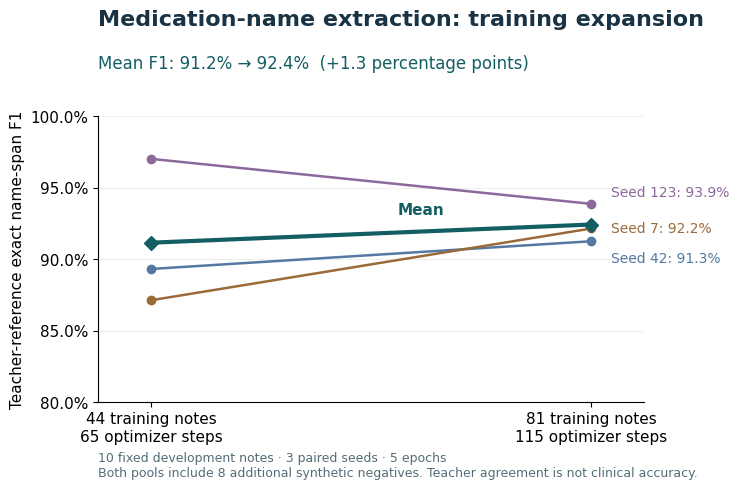

Write Python code to recreate this figure.
"""Render aggregate paired-seed performance for the README (requires matplotlib)."""
import argparse
from pathlib import Path

# Exact name-span F1 on the same ten frozen, AI-reviewed development notes.
PAIRED_F1 = {
    42: (0.8932038834951457, 0.912621359223301),
    7: (0.8712871287128713, 0.9215686274509803),
    123: (0.9702970297029703, 0.9387755102040817),
}


def main():
    parser = argparse.ArgumentParser(description=__doc__)
    parser.add_argument('--output', type=Path, default=Path('docs/images/training-performance.svg'))
    args = parser.parse_args()
    import matplotlib
    matplotlib.use('Agg')
    import matplotlib.pyplot as plt
    from matplotlib.ticker import PercentFormatter

    plt.rcParams.update({'font.family': 'DejaVu Sans', 'font.size': 11,
                         'svg.fonttype': 'none', 'svg.hashsalt': 'medication-performance'})
    fig, ax = plt.subplots(figsize=(8.4, 5.1))
    fig.subplots_adjust(left=.12, right=.77, top=.77, bottom=.21)
    fig.suptitle('Medication-name extraction: training expansion', x=.12, ha='left',
                 fontsize=16, weight='bold', color='#193344')
    means = [100*sum(pair[i] for pair in PAIRED_F1.values())/len(PAIRED_F1) for i in range(2)]
    fig.text(.12, .865, f'Mean F1: {means[0]:.1f}% → {means[1]:.1f}%  (+{means[1]-means[0]:.1f} percentage points)',
             color='#135e63', fontsize=12)
    for (seed, pair), color in zip(PAIRED_F1.items(), ['#5378a1', '#9b6a39', '#8b699d']):
        values = [100*value for value in pair]
        ax.plot([0, 1], values, marker='o', color=color, linewidth=1.8, markersize=6)
        offset = -12 if seed == 42 else (0 if seed == 7 else 8)
        ax.annotate(f'Seed {seed}: {values[1]:.1f}%', (1, values[1]), xytext=(14, offset),
                    textcoords='offset points', color=color, va='center', fontsize=10)
    ax.plot([0, 1], means, color='#135e63', linewidth=3, marker='D', markersize=7)
    ax.annotate('Mean', (.56, means[0]+.56*(means[1]-means[0])), xytext=(0, 13),
                textcoords='offset points', color='#135e63', weight='bold')
    ax.set_xlim(-.12, 1.12)
    ax.set_ylim(80, 100)
    ax.set_yticks([80, 85, 90, 95, 100])
    ax.yaxis.set_major_formatter(PercentFormatter())
    ax.set_ylabel('Teacher-reference exact name-span F1')
    ax.set_xticks([0, 1], ['44 training notes\n65 optimizer steps', '81 training notes\n115 optimizer steps'])
    ax.grid(axis='y', alpha=.2)
    ax.set_axisbelow(True)
    for spine in ['top', 'right']:
        ax.spines[spine].set_visible(False)
    fig.text(.12, .065, '10 fixed development notes · 3 paired seeds · 5 epochs\n'
                       'Both pools include 8 additional synthetic negatives. Teacher agreement is not clinical accuracy.',
             fontsize=9, color='#536d78')
    args.output.parent.mkdir(parents=True, exist_ok=True)
    fig.savefig(args.output, metadata={'Date': None} if args.output.suffix == '.svg' else None)
    plt.close(fig)


if __name__ == '__main__':
    main()
